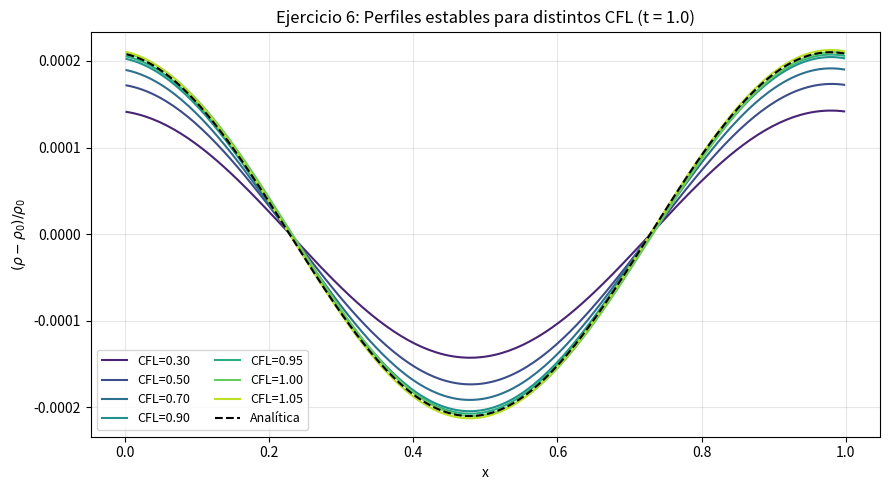
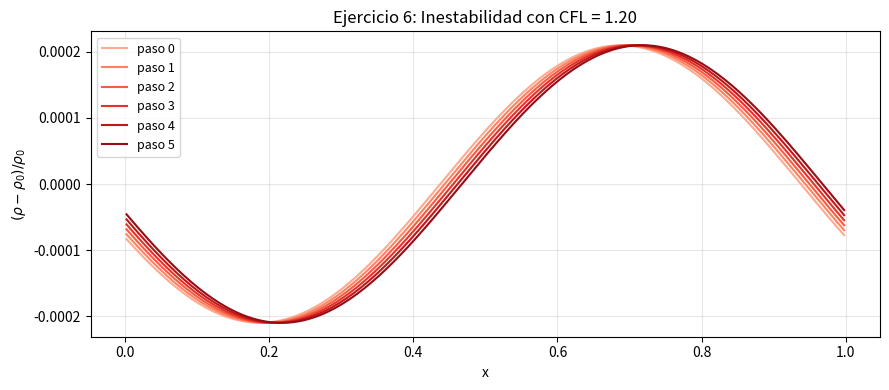

Reproduce these figures in Python, in order.
"""
Práctica Numérica 3 - Ejercicio 6: Estabilidad Numérica
Prueba distintos CFL y determina empíricamente el límite de estabilidad.
"""

import numpy as np
import matplotlib.pyplot as plt
import warnings

gamma = 5/3
rho0, p0, v0 = 1.0, 1.0, 0.0
A = 2.1e-4
cs0 = np.sqrt(gamma*p0/rho0)

N = 200
x0, xf = 0.0, 1.0
dx = (xf-x0)/N
x  = x0 + (np.arange(N)+0.5)*dx   # centros de celda
t_fin = 1.0

def prim2cons(rho, p, v):
    """Convierte (rho, p, v) → U = [rho, rho*v, E]."""
    E = rho*(p/((gamma-1)*rho) + 0.5*v**2)
    return np.array([rho, rho*v, E])

def cons2prim(U):
    """Recupera (rho, p, v) desde las variables conservativas U."""
    rho = U[0]; v = U[1]/rho
    p = (gamma-1)*rho*(U[2]/rho - 0.5*v**2)
    return rho, p, v

def flujos(U):
    """Calcula el vector de flujos F(U) = [rho*v, rho*v²+p, (E+p)*v]."""
    rho, p, v = cons2prim(U)
    return np.array([rho*v, rho*v**2+p, (U[2]+p)*v])

def lax(U, dt):
    """Un paso de Lax-Friedrichs con dt FIJO (no adaptativo).
    Así se puede forzar un CFL > 1 para estudiar la inestabilidad."""
    F = flujos(U)
    return 0.5*(np.roll(U,-1,1)+np.roll(U,1,1)) - dt/(2*dx)*(np.roll(F,-1,1)-np.roll(F,1,1))

def ci():
    """Genera la condición inicial (perturbación acústica sobre estado base)."""
    w = np.cos(2*np.pi*(x-x0)/(xf-x0) + 5*np.pi/8)
    return prim2cons(rho0+A*rho0*w, p0+A*gamma*p0*w, v0+A*cs0*w)

# Calcular la velocidad máxima de señal en t=0 para fijar dt por CFL
U0  = ci()
rho0_arr, p0_arr, v0_arr = cons2prim(U0)
lam_max = np.max(np.abs(v0_arr) + np.sqrt(gamma*p0_arr/rho0_arr))

CFL_probar = [0.3, 0.5, 0.7, 0.9, 0.95, 1.0, 1.05, 1.2]
resultados = {}

for CFL_t in CFL_probar:
    # dt fijo proporcional al CFL elegido (no se reajusta durante la simulación)
    dt = CFL_t * dx / lam_max
    U  = ci(); t = 0.0; estable = True
    while t < t_fin:
        with warnings.catch_warnings():
            warnings.simplefilter("error", RuntimeWarning)
            try:
                Un = lax(U, dt)
                rho_c, p_c, _ = cons2prim(Un)
                # Detectar inestabilidad: NaN, Inf, densidad o presión negativa
                if not np.all(np.isfinite(Un)) or np.any(rho_c<=0) or np.any(p_c<=0):
                    estable = False; break
                U = Un
            except RuntimeWarning:
                estable = False; break
        t += dt
    resultados[CFL_t] = (estable, U.copy())
    print(f"CFL={CFL_t:.2f}  →  {'ESTABLE ✓' if estable else 'INESTABLE ✗'}")

estables   = [c for c in CFL_probar if resultados[c][0]]
inestables = [c for c in CFL_probar if not resultados[c][0]]
print(f"\nCFL crítico entre {max(estables,default=0):.2f} y {min(inestables,default=999):.2f}")

# Solución analítica de referencia en t=t_fin
k = 2*np.pi/(xf-x0)
rho_a = rho0 + A*rho0*np.cos(k*(x-x0) - cs0*k*t_fin + 5*np.pi/8)

# Gráfica 1: perfiles numéricos para todos los CFL estables vs analítica
cmap = plt.cm.viridis(np.linspace(0.1, 0.9, len(estables)))
fig, ax = plt.subplots(figsize=(9, 5))
ax.set_title("Ejercicio 6: Perfiles estables para distintos CFL (t = 1.0)")
for i, c in enumerate(estables):
    ax.plot(x, (resultados[c][1][0]-rho0)/rho0, lw=1.5, color=cmap[i], label=f"CFL={c:.2f}")
ax.plot(x, (rho_a-rho0)/rho0, 'k--', lw=1.5, label="Analítica")
ax.set_xlabel("x"); ax.set_ylabel(r"$(ρ-ρ_0)/ρ_0$")
ax.legend(fontsize=9, ncol=2); ax.grid(True, alpha=0.3)
plt.tight_layout()
plt.show()

# Gráfica 2: evolución de la inestabilidad paso a paso
# Se muestran los primeros 5 pasos para ver el crecimiento explosivo
if inestables:
    CFL_i = inestables[0]   # primer CFL inestable
    dt_i  = CFL_i * dx / lam_max
    U_i   = ci()
    snaps_i = [(0, U_i[0].copy())]
    for paso in range(1, 6):
        try:
            U_i = lax(U_i, dt_i)
            snaps_i.append((paso, U_i[0].copy() if np.all(np.isfinite(U_i)) else np.full(N, np.nan)))
        except:
            snaps_i.append((paso, np.full(N, np.nan)))

    cmap2 = plt.cm.Reds(np.linspace(0.3, 0.9, len(snaps_i)))
    fig2, ax2 = plt.subplots(figsize=(9, 4))
    ax2.set_title(f"Ejercicio 6: Inestabilidad con CFL = {CFL_i:.2f}")
    for i, (paso, rho_s) in enumerate(snaps_i):
        ax2.plot(x, (rho_s-rho0)/rho0, color=cmap2[i], lw=1.5, label=f"paso {paso}")
    ax2.set_xlabel("x"); ax2.set_ylabel(r"$(ρ-ρ_0)/ρ_0$")
    ax2.legend(fontsize=9); ax2.grid(True, alpha=0.3)
    plt.tight_layout()
    plt.show()
